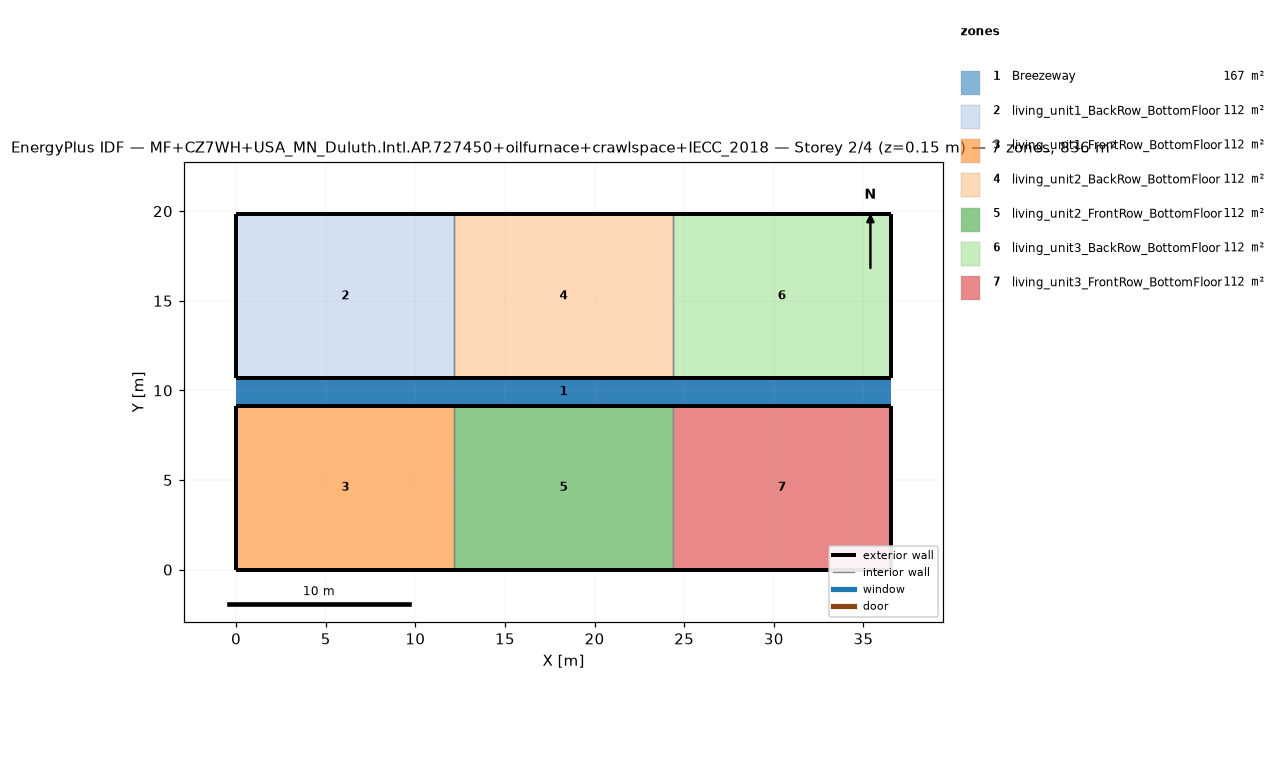
=== STOREY PLAN SPEC (per zone: floor XY polygon, exterior-wall plan segments, windows/doors) ===
zone 1: Breezeway  (167.0 m²)
  floor: (36.54, 9.16) (0.00, 9.16) (0.00, 10.68) (36.54, 10.68)
  floor: (36.54, 9.16) (0.00, 9.16) (0.00, 10.68) (36.54, 10.68)
  floor: (36.54, 9.16) (0.00, 9.16) (0.00, 10.68) (36.54, 10.68)
zone 2: living_unit1_BackRow_BottomFloor  (111.5 m²)
  floor: (12.18, 10.68) (0.00, 10.68) (0.00, 19.84) (12.18, 19.84)
  exterior wall: (0.00, 10.68) – (12.18, 10.68)  [12.2 m]
  exterior wall: (12.18, 19.84) – (0.00, 19.84)  [12.2 m]
  exterior wall: (0.00, 19.84) – (0.00, 10.68)  [9.2 m]
  interior walls: 1
zone 3: living_unit1_FrontRow_BottomFloor  (111.5 m²)
  floor: (12.18, 0.00) (0.00, 0.00) (0.00, 9.16) (12.18, 9.16)
  exterior wall: (0.00, 0.00) – (12.18, 0.00)  [12.2 m]
  exterior wall: (12.18, 9.16) – (0.00, 9.16)  [12.2 m]
  exterior wall: (0.00, 9.16) – (0.00, 0.00)  [9.2 m]
  interior walls: 1
zone 4: living_unit2_BackRow_BottomFloor  (111.5 m²)
  floor: (24.36, 10.68) (12.18, 10.68) (12.18, 19.84) (24.36, 19.84)
  exterior wall: (12.18, 10.68) – (24.36, 10.68)  [12.2 m]
  exterior wall: (24.36, 19.84) – (12.18, 19.84)  [12.2 m]
  interior walls: 2
zone 5: living_unit2_FrontRow_BottomFloor  (111.5 m²)
  floor: (24.36, 0.00) (12.18, 0.00) (12.18, 9.16) (24.36, 9.16)
  exterior wall: (12.18, 0.00) – (24.36, 0.00)  [12.2 m]
  exterior wall: (24.36, 9.16) – (12.18, 9.16)  [12.2 m]
  interior walls: 2
zone 6: living_unit3_BackRow_BottomFloor  (111.5 m²)
  floor: (36.54, 10.68) (24.36, 10.68) (24.36, 19.84) (36.54, 19.84)
  exterior wall: (24.36, 10.68) – (36.54, 10.68)  [12.2 m]
  exterior wall: (36.54, 10.68) – (36.54, 19.84)  [9.2 m]
  exterior wall: (36.54, 19.84) – (24.36, 19.84)  [12.2 m]
  interior walls: 1
zone 7: living_unit3_FrontRow_BottomFloor  (111.5 m²)
  floor: (36.54, 0.00) (24.36, 0.00) (24.36, 9.16) (36.54, 9.16)
  exterior wall: (24.36, 0.00) – (36.54, 0.00)  [12.2 m]
  exterior wall: (36.54, 0.00) – (36.54, 9.16)  [9.2 m]
  exterior wall: (36.54, 9.16) – (24.36, 9.16)  [12.2 m]
  interior walls: 1

=== DERIVED (storey summary) ===
Building: MF+CZ7WH+USA_MN_Duluth.Intl.AP.727450+oilfurnace+crawlspace+IECC_2018
Storey: 2 of 4  (floor level z = 0.15 m)
Storey gross floor area: 836.2 m²
Zones on this storey: 7
  - Breezeway: floor 167.0 m²
  - living_unit1_BackRow_BottomFloor: floor 111.5 m²; exterior wall 33.5 m (86.9 m²); WWR 0.0%
  - living_unit1_FrontRow_BottomFloor: floor 111.5 m²; exterior wall 33.5 m (86.9 m²); WWR 0.0%
  - living_unit2_BackRow_BottomFloor: floor 111.5 m²; exterior wall 24.4 m (63.1 m²); WWR 0.0%
  - living_unit2_FrontRow_BottomFloor: floor 111.5 m²; exterior wall 24.4 m (63.1 m²); WWR 0.0%
  - living_unit3_BackRow_BottomFloor: floor 111.5 m²; exterior wall 33.5 m (86.9 m²); WWR 0.0%
  - living_unit3_FrontRow_BottomFloor: floor 111.5 m²; exterior wall 33.5 m (86.9 m²); WWR 0.0%
Zone adjacency (shared interzone walls):
  - living_unit1_BackRow_BottomFloor ↔ living_unit2_BackRow_BottomFloor
  - living_unit1_FrontRow_BottomFloor ↔ living_unit2_FrontRow_BottomFloor
  - living_unit2_BackRow_BottomFloor ↔ living_unit3_BackRow_BottomFloor
  - living_unit2_FrontRow_BottomFloor ↔ living_unit3_FrontRow_BottomFloor